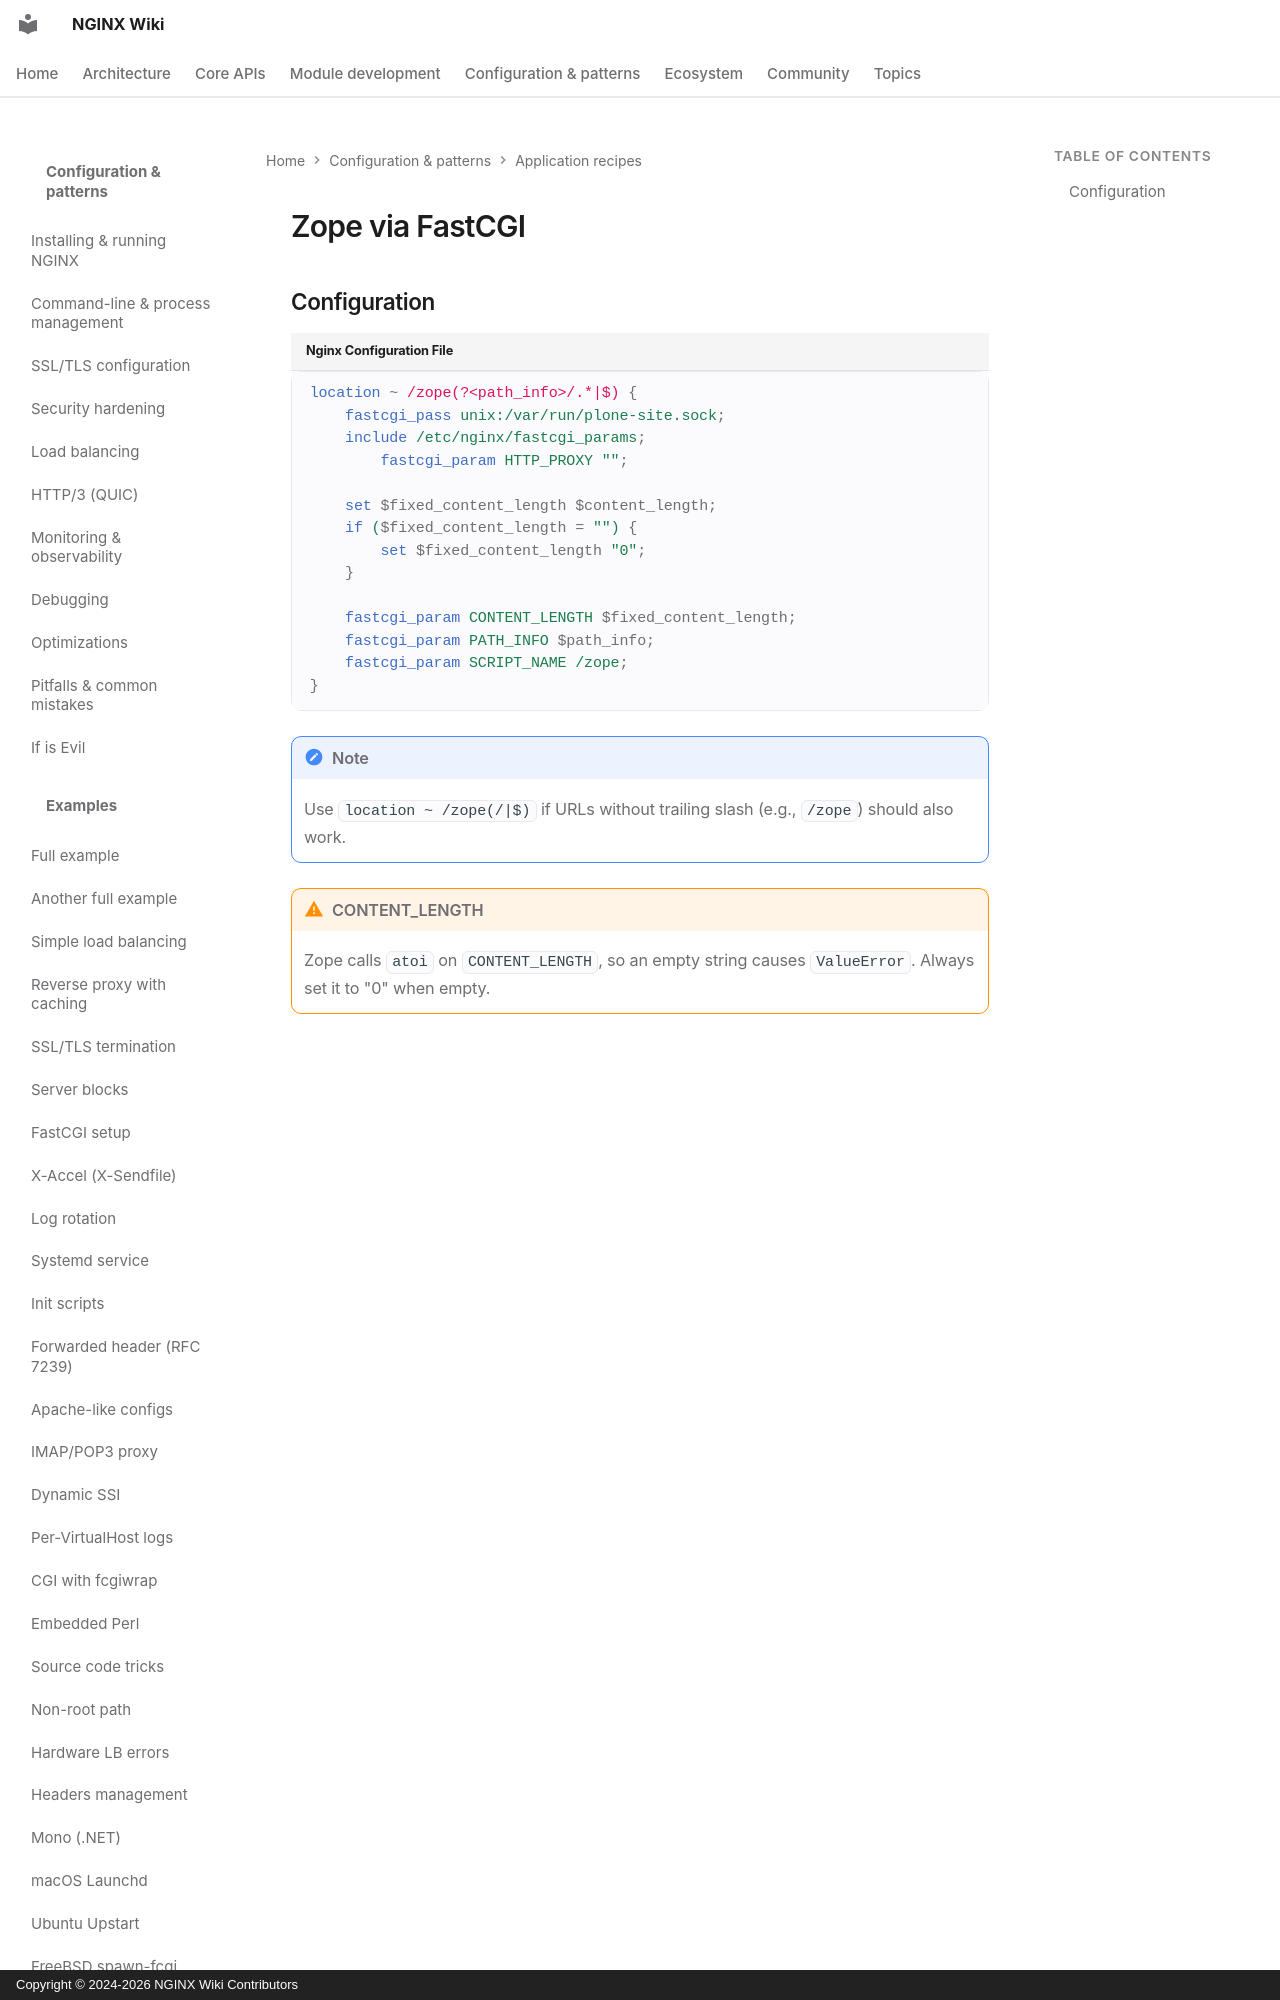

repository: GetPageSpeed/nginx-wiki · page: config/recipes/zope/index.html · generator: mkdocs · copyright: Copyright © 2024-2026 NGINX Wiki Contributors

---
title: NGINX Zope Configuration via FastCGI
description: Configure NGINX as a front-end for Zope and Plone Python application server using FastCGI with PATH_INFO handling.
keywords: nginx, zope, plone, python, fastcgi, cms, python cms, content management, path info
author: NGINX Community
date: 2025-12-05
updated: 2026-08-05
schema_type: TechArticle
tags:
  - nginx
  - zope
  - plone
  - python
  - fastcgi
  - cms
---

# Zope via FastCGI
